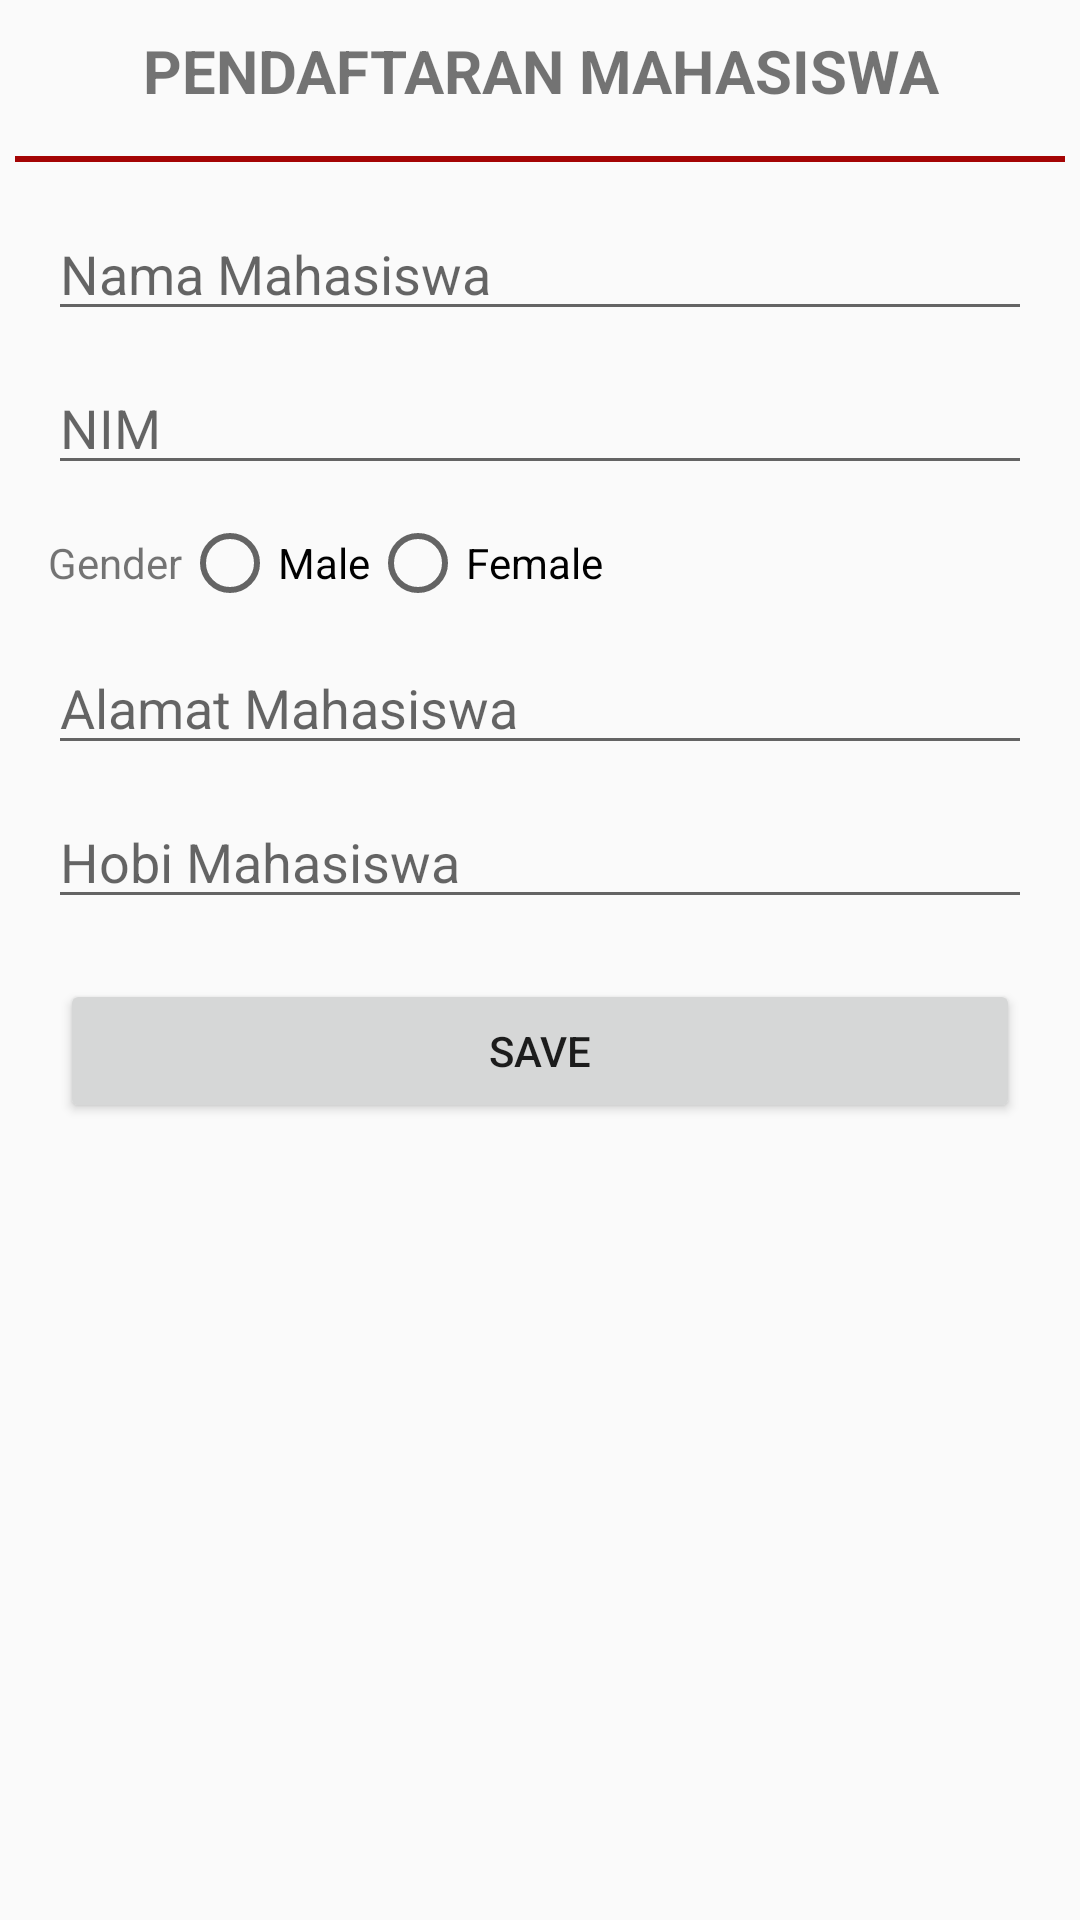

Reconstruct the res/layout file that produces this screen, plus the resources it refers to.
<!-- AndroidManifest.xml: application theme NoActionBar -->
<!-- res/layout/activity_form_mahasiswa.xml -->
<?xml version="1.0" encoding="utf-8"?>
<LinearLayout
    xmlns:android="http://schemas.android.com/apk/res/android"
    android:layout_width="match_parent"
    android:layout_height="match_parent">

    <LinearLayout
        android:layout_width="match_parent"
        android:layout_height="wrap_content"
        android:orientation="vertical">
        <TextView
            android:layout_width="match_parent"
            android:layout_height="wrap_content"
            android:text="PENDAFTARAN MAHASISWA"
            android:textAlignment="center"
            android:textStyle="bold"
            android:padding="10dp"
            android:textSize="20sp"
            />
        <View
            android:layout_margin="5dp"
            android:layout_width="match_parent"
            android:layout_height="2dp"
            android:background="#a40404"/>

        <EditText
            android:id="@+id/inputmahasiswa"
            android:layout_marginTop="10dp"
            android:layout_marginRight="16dp"
            android:layout_marginLeft="16dp"
            android:layout_width="match_parent"
            android:layout_height="wrap_content"
            android:hint="Nama Mahasiswa" />
        <EditText
            android:id="@+id/inputnim"
            android:layout_marginTop="10dp"
            android:layout_marginRight="16dp"
            android:layout_marginLeft="16dp"
            android:layout_width="match_parent"
            android:layout_height="wrap_content"
            android:hint="NIM" />
        <LinearLayout
            android:layout_marginTop="10dp"
            android:layout_marginRight="16dp"
            android:layout_marginLeft="16dp"
            android:layout_width="match_parent"
            android:layout_height="wrap_content"
            android:orientation="horizontal">
            <TextView
                android:layout_width="wrap_content"
                android:layout_height="wrap_content"
                android:text="Gender"
                android:layout_gravity="center"
                />
            <RadioGroup
                android:id="@+id/kategorigender"
                android:layout_width="wrap_content"
                android:layout_height="wrap_content"
                android:orientation="horizontal">
                <RadioButton
                    android:id="@+id/male"
                    android:layout_width="wrap_content"
                    android:layout_height="wrap_content"
                    android:text="Male"/>
                <RadioButton
                    android:id="@+id/female"
                    android:layout_width="wrap_content"
                    android:layout_height="wrap_content"
                    android:text="Female" />
            </RadioGroup>

        </LinearLayout>
        <EditText
            android:id="@+id/inputalamat"
            android:layout_marginTop="10dp"
            android:layout_marginRight="16dp"
            android:layout_marginLeft="16dp"
            android:layout_width="match_parent"
            android:layout_height="wrap_content"
            android:hint="Alamat Mahasiswa" />
        <EditText
            android:id="@+id/inputhobi"
            android:layout_marginTop="10dp"
            android:layout_marginRight="16dp"
            android:layout_marginLeft="16dp"
            android:layout_width="match_parent"
            android:layout_height="wrap_content"
            android:hint="Hobi Mahasiswa" />
        <Button
            android:id="@+id/btnsave"
            android:layout_margin="20dp"
            android:layout_width="match_parent"
            android:layout_height="wrap_content"
            android:text="SAVE" />
    </LinearLayout>
</LinearLayout>
<!-- resources referenced by this layout -->
<resources>
  <style name="NoActionBar" parent="Theme.AppCompat.Light.NoActionBar">
          <item name="colorPrimary">@color/colorPrimary</item>
          <item name="colorPrimaryDark">@color/colorBlue</item>
          <item name="colorAccent">@color/colorAccent</item>
      </style>
  <color name="colorPrimary">#008577</color>
  <color name="colorBlue">#1027B1</color>
  <color name="colorAccent">#D81B60</color>
</resources>
